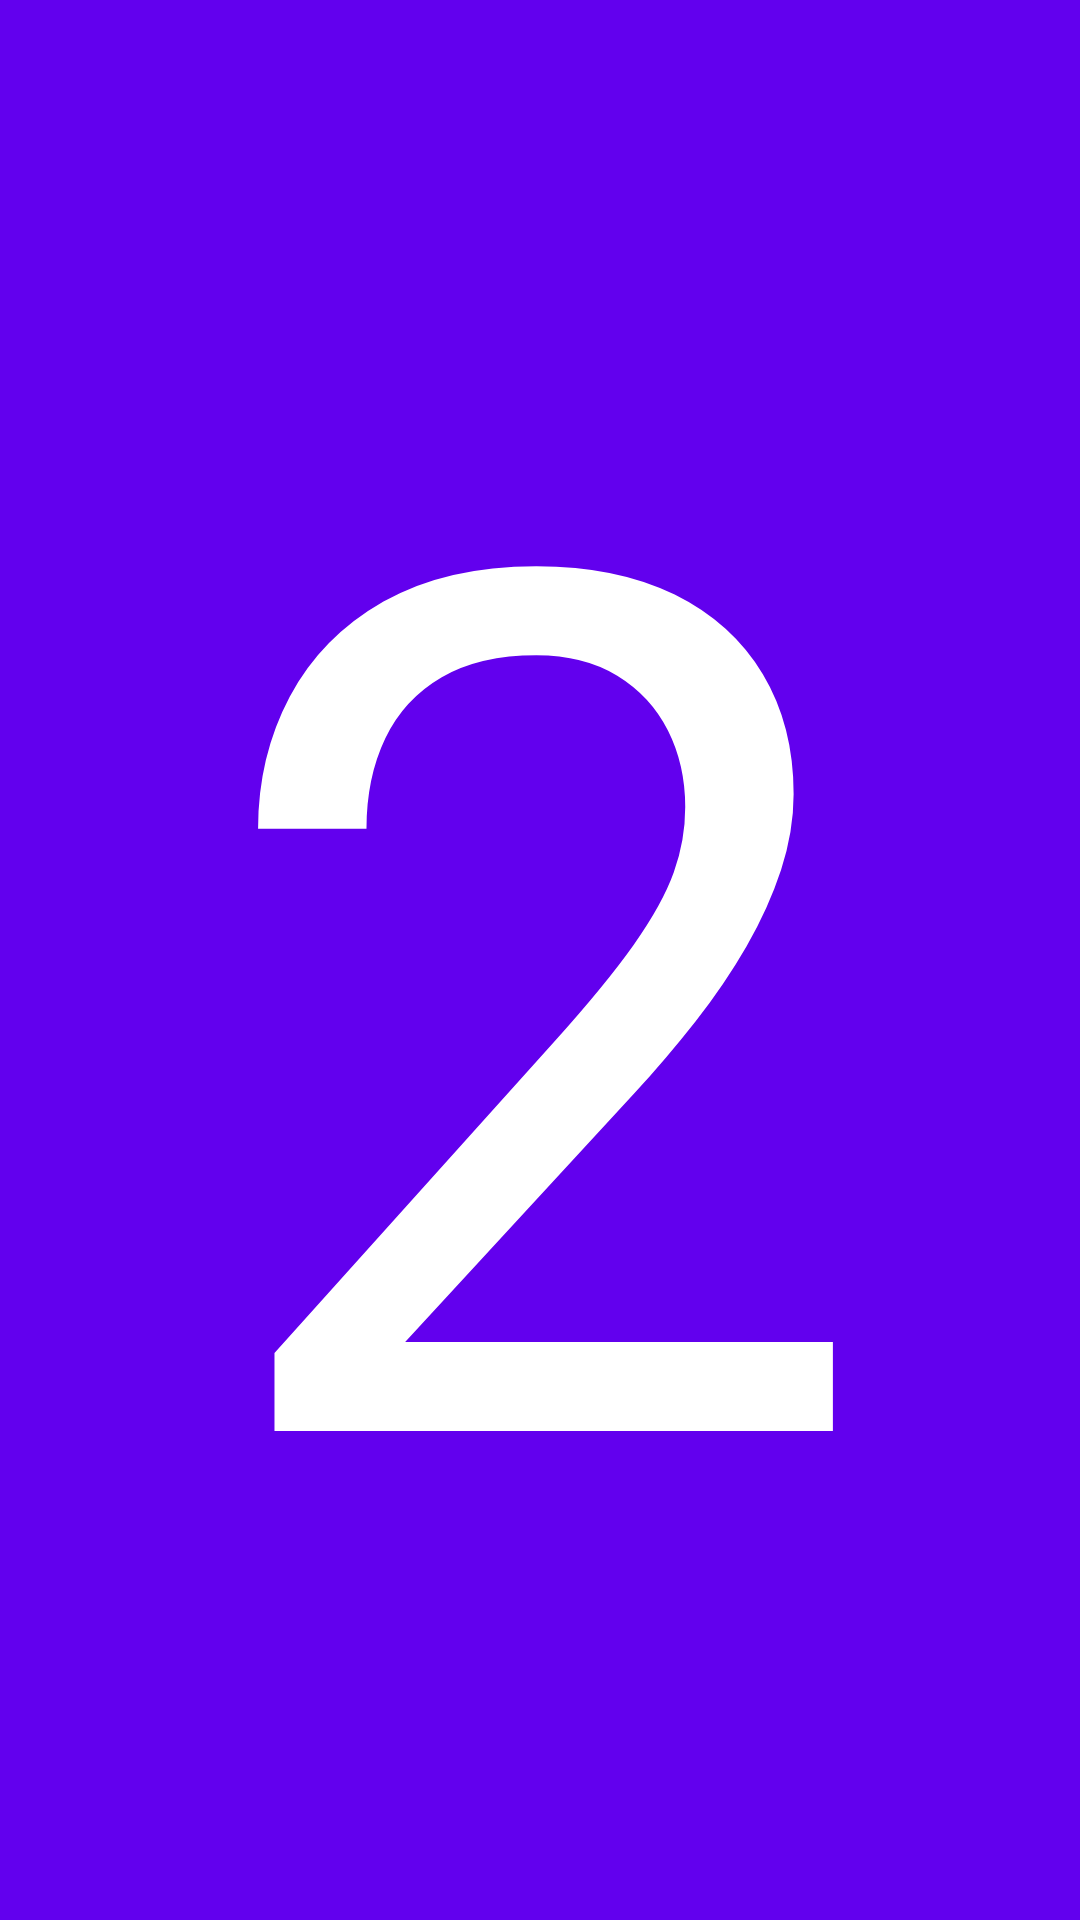

Produce the Android XML layout that renders to this screen, including the resource entries it uses.
<!-- AndroidManifest.xml: application theme Theme.MaterialComponents.Light.NoActionBar -->
<!-- res/layout/second_fragment.xml -->
<?xml version="1.0" encoding="utf-8"?>
<FrameLayout xmlns:android="http://schemas.android.com/apk/res/android"
    android:layout_width="match_parent"
    android:layout_height="match_parent"
    xmlns:app="http://schemas.android.com/apk/res-auto">

    <TextView
        android:layout_width="match_parent"
        android:layout_height="match_parent"
        android:background="@color/purple_500"
        android:text="2"
        android:textColor="@color/white"
        android:gravity="center"
        android:textSize="400sp" />

</FrameLayout>
<!-- resources referenced by this layout -->
<resources>
  <color name="purple_500">#FF6200EE</color>
  <color name="white">#FFFFFFFF</color>
</resources>
